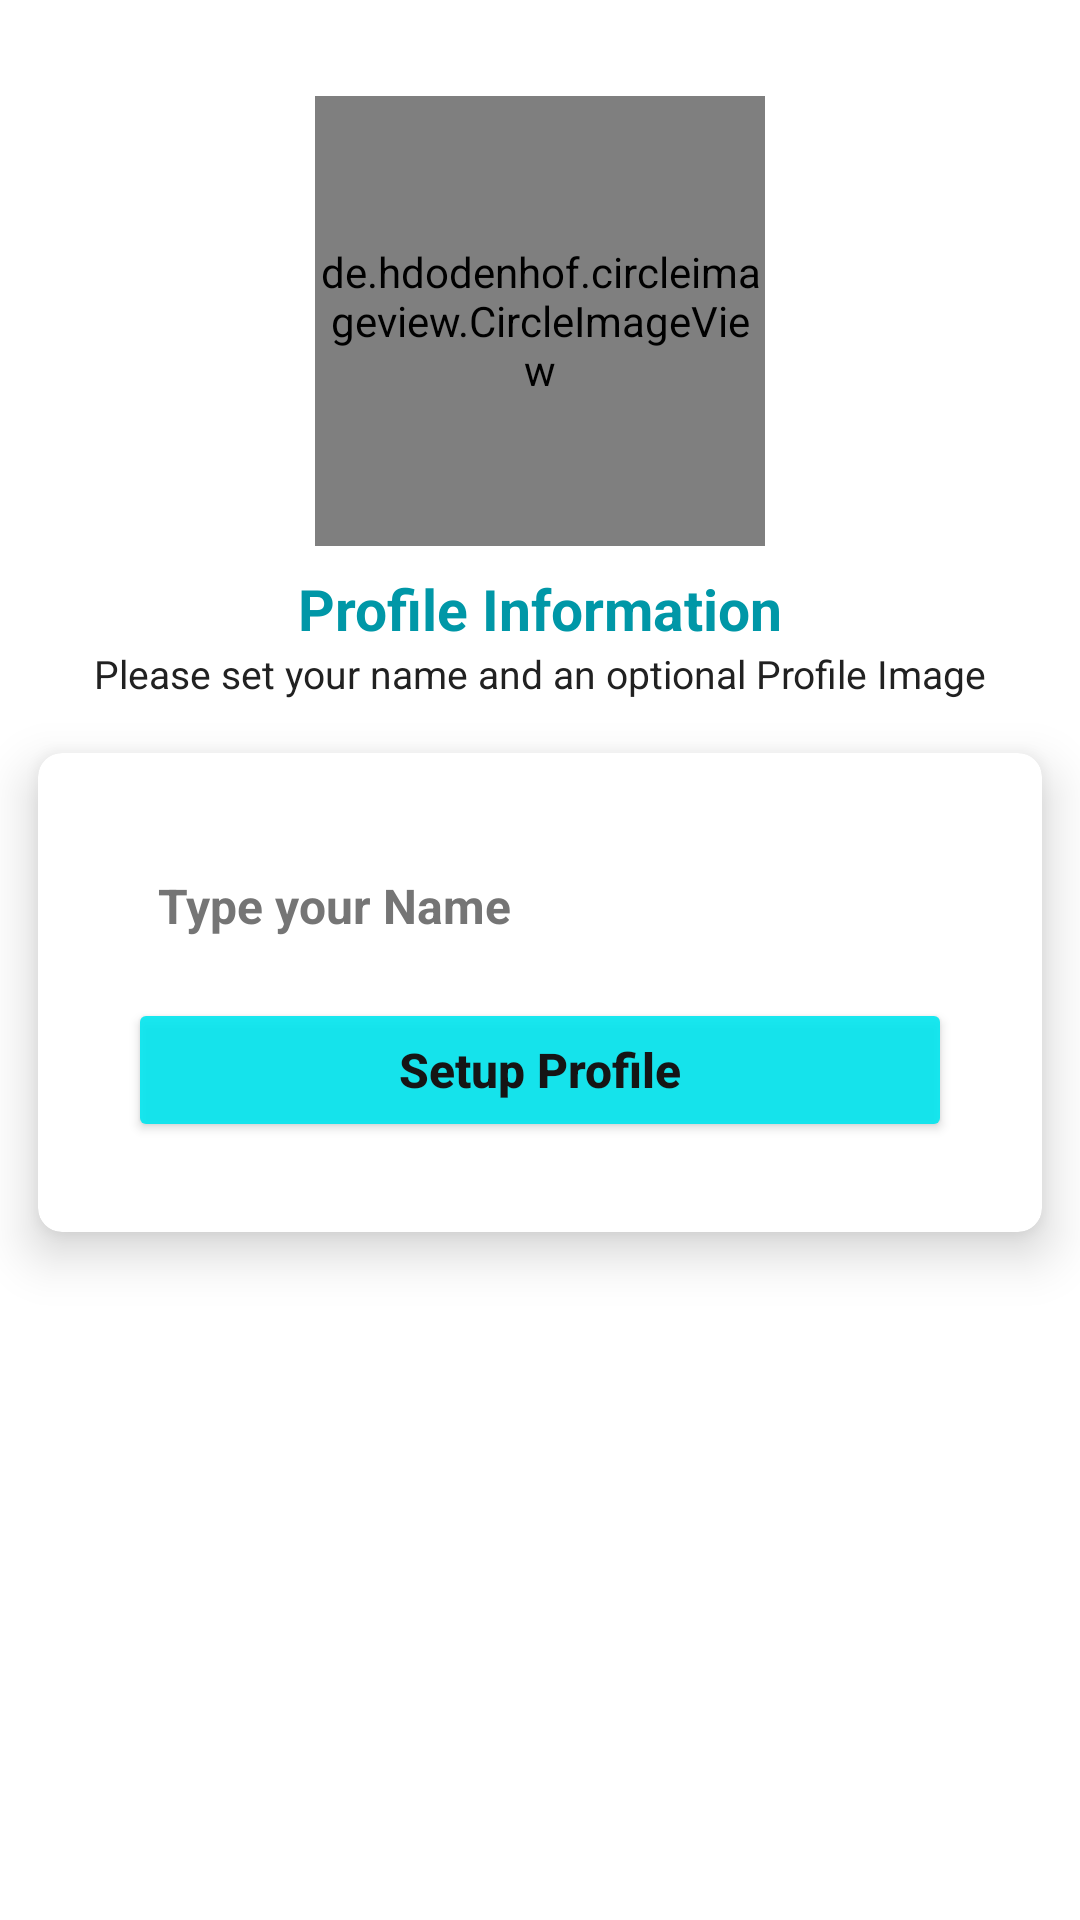

The Android layout XML behind this screen, and the referenced resources:
<!-- AndroidManifest.xml: application theme Theme.QuestionsChat -->
<!-- res/layout/activity_setup_profile.xml -->
<?xml version="1.0" encoding="utf-8"?>
<androidx.constraintlayout.widget.ConstraintLayout xmlns:android="http://schemas.android.com/apk/res/android"
    xmlns:app="http://schemas.android.com/apk/res-auto"
    xmlns:tools="http://schemas.android.com/tools"
    android:layout_width="match_parent"
    android:layout_height="match_parent"
    tools:context=".view.activities.SetupProfileActivity">

    <de.hdodenhof.circleimageview.CircleImageView
        android:id="@+id/profileImageView"
        android:layout_width="150dp"
        android:layout_height="150dp"
        android:layout_marginTop="32dp"
        android:src="@drawable/avatar"
        app:layout_constraintEnd_toEndOf="parent"
        app:layout_constraintStart_toStartOf="parent"
        app:layout_constraintTop_toTopOf="parent" />

    <TextView
        android:id="@+id/profileInfoTextView"
        android:layout_width="wrap_content"
        android:layout_height="wrap_content"
        android:layout_marginTop="8dp"
        android:text="@string/profile_information"
        android:textSize="19sp"
        android:textStyle="bold|normal"
        android:textColor="@color/blue"
        app:layout_constraintEnd_toEndOf="@+id/profileImageView"
        app:layout_constraintStart_toStartOf="@+id/profileImageView"
        app:layout_constraintTop_toBottomOf="@+id/profileImageView" />

    <TextView
        android:id="@+id/informationSetupTextView"
        android:layout_width="wrap_content"
        android:layout_height="wrap_content"
        android:text="@string/please_set_your_name_and_an_optional_profile_image"
        android:textColor="@color/grey"
        android:textSize="13sp"
        app:layout_constraintEnd_toEndOf="@+id/profileInfoTextView"
        app:layout_constraintStart_toStartOf="@+id/profileInfoTextView"
        app:layout_constraintTop_toBottomOf="@+id/profileInfoTextView" />

    <androidx.cardview.widget.CardView
        android:layout_width="match_parent"
        android:layout_height="wrap_content"
        app:cardCornerRadius="8dp"
        app:cardElevation="10dp"
        app:cardUseCompatPadding="true"
        app:layout_constraintEnd_toEndOf="parent"
        app:layout_constraintStart_toStartOf="parent"
        app:layout_constraintTop_toBottomOf="@+id/informationSetupTextView">

        <LinearLayout
            android:layout_width="match_parent"
            android:layout_height="wrap_content"
            android:layout_margin="15dp"
            android:background="@color/white"
            android:gravity="center"
            android:orientation="vertical"
            android:padding="15dp">

            <EditText
                android:id="@+id/nameEditText"
                android:layout_width="match_parent"
                android:layout_height="wrap_content"
                android:layout_marginBottom="10dp"
                android:autofillHints=""
                android:background="@drawable/background_shape"
                android:drawableStart="@drawable/ic_profile"
                android:drawablePadding="10dp"
                android:ems="1"
                android:hint="@string/type_your_name"
                android:inputType="text"
                android:padding="10dp"
                android:textColor="@color/grey"
                android:textColorHint="#757575"
                android:textSize="16sp"
                android:textStyle="bold|normal"
                tools:ignore="TouchTargetSizeCheck" />

            <Button
                android:id="@+id/setupButton"
                android:layout_width="match_parent"
                android:layout_height="wrap_content"
                android:alpha="0.9"
                android:backgroundTint="@color/blue_sky"
                android:text="@string/setup_profile"
                android:textAllCaps="false"
                android:textColor="@color/black"
                android:textSize="16sp"
                android:textStyle="bold|normal" />

        </LinearLayout>


    </androidx.cardview.widget.CardView>

</androidx.constraintlayout.widget.ConstraintLayout>
<!-- resources referenced by this layout -->
<resources>
  <color name="black">#FF000000</color>
  <color name="blue">#0097A7</color>
  <color name="blue_sky">#00E6EF</color>
  <color name="grey">#212121</color>
  <color name="white">#FFFFFFFF</color>
  <string name="please_set_your_name_and_an_optional_profile_image">Please set your name and an optional Profile Image</string>
  <string name="profile_information">Profile Information</string>
  <string name="setup_profile">Setup Profile</string>
  <string name="type_your_name">Type your Name</string>
  <style name="Theme.QuestionsChat" parent="Theme.MaterialComponents.DayNight.NoActionBar">
          
          <item name="colorPrimary">@color/purple_500</item>
          <item name="colorPrimaryVariant">@color/purple_700</item>
          <item name="colorOnPrimary">@color/white</item>
          
          <item name="colorSecondary">@color/teal_200</item>
          <item name="colorSecondaryVariant">@color/teal_700</item>
          <item name="colorOnSecondary">@color/black</item>
          
          <item name="android:statusBarColor" tools:targetApi="l">#00000000</item>
          
      </style>
  <color name="purple_500">#FF6200EE</color>
  <color name="purple_700">#FF3700B3</color>
  <color name="teal_200">#FF03DAC5</color>
  <color name="teal_700">#FF018786</color>
</resources>
